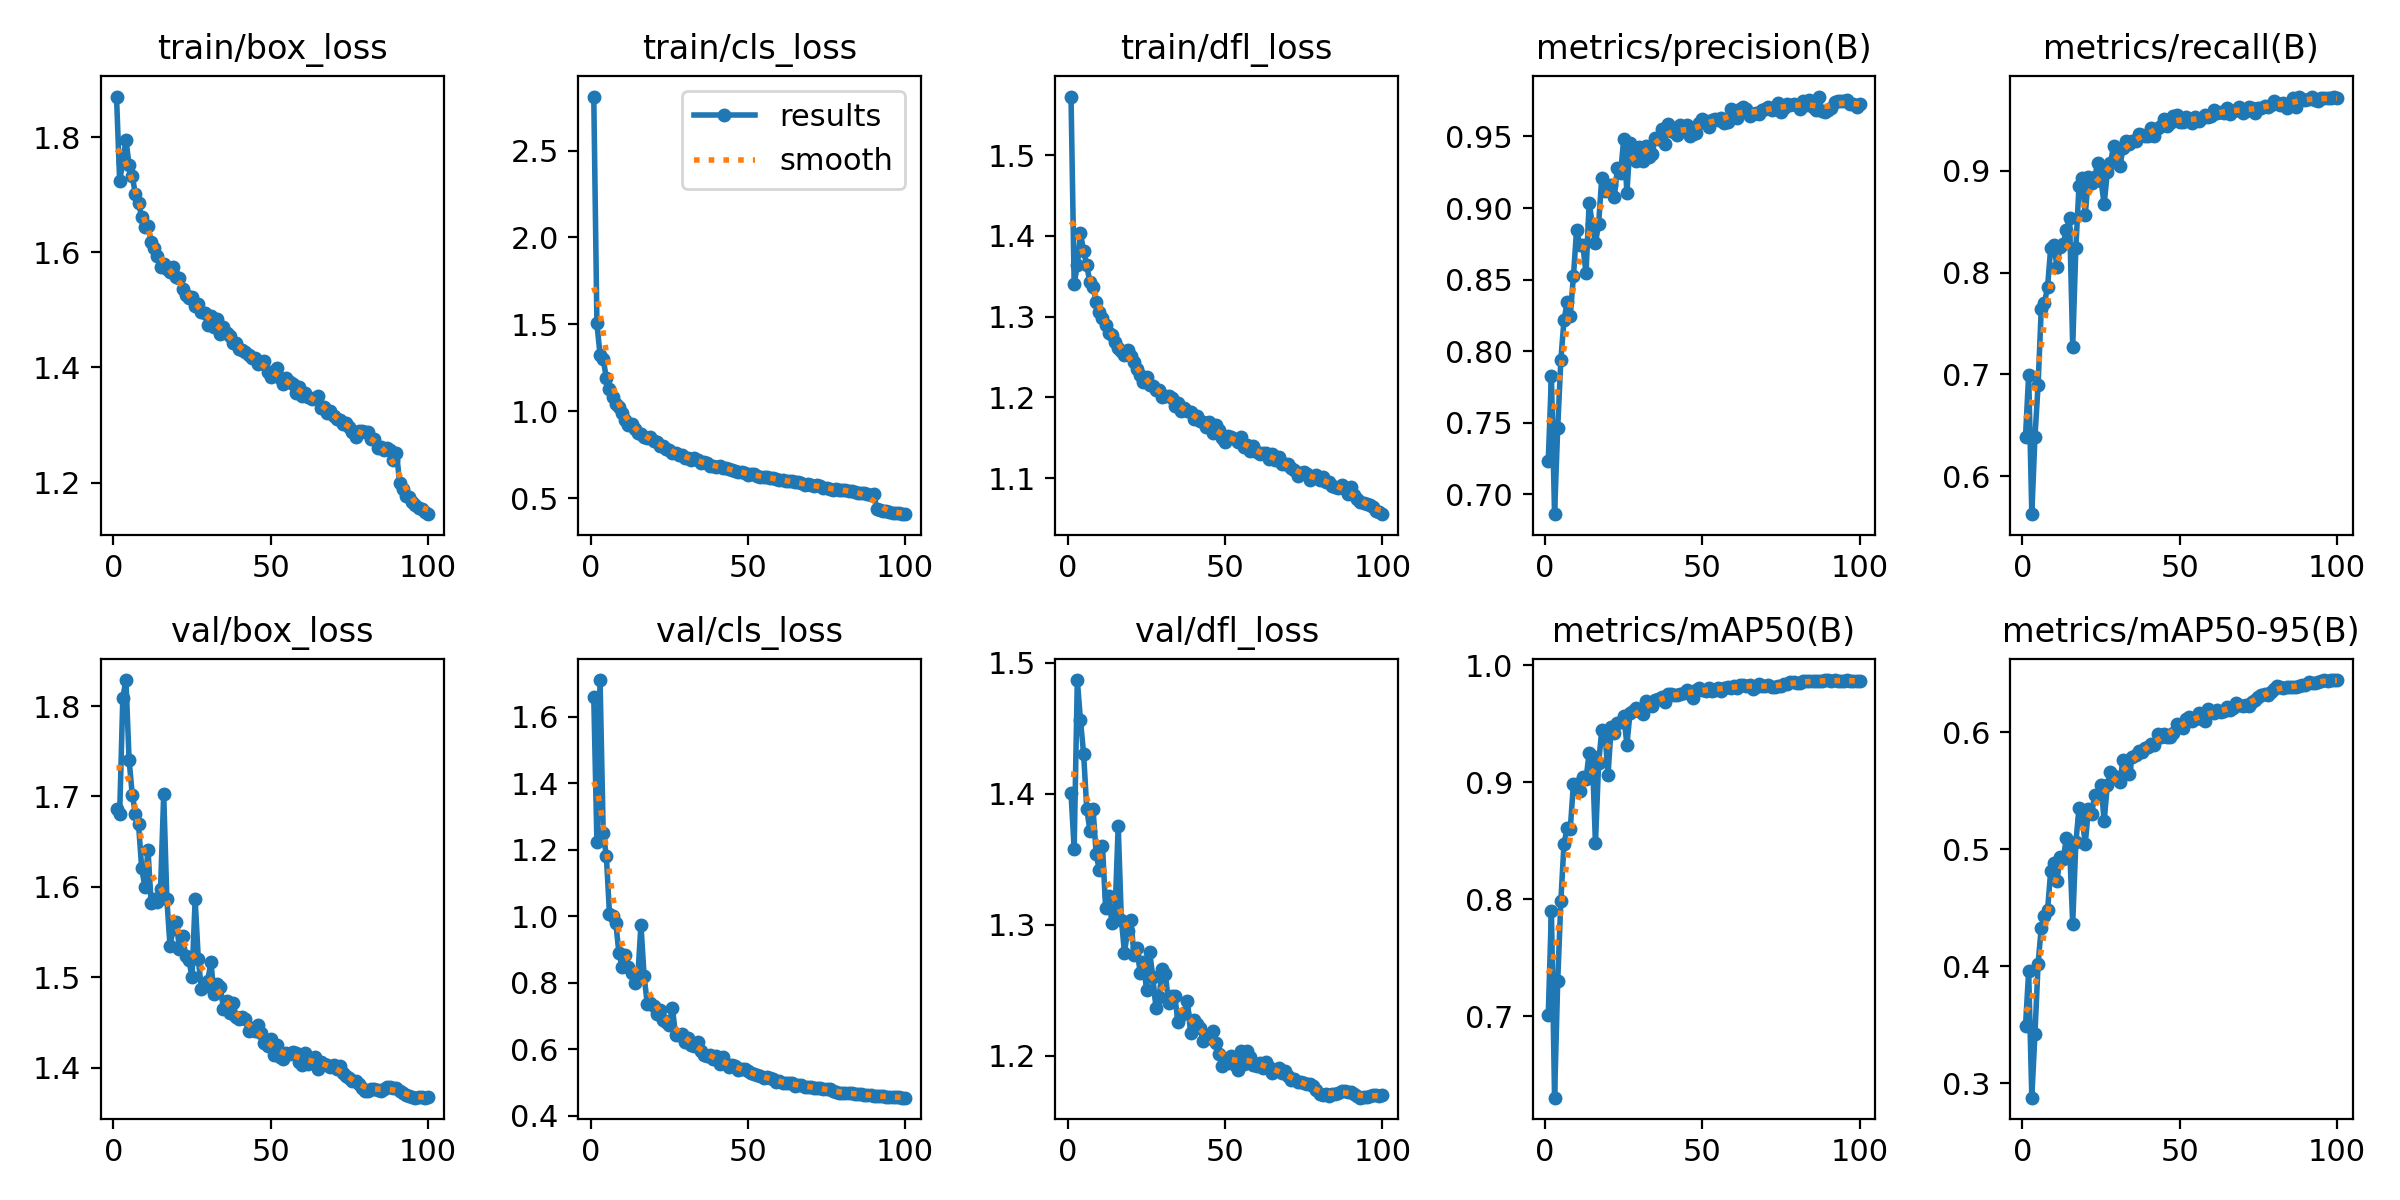

Source data for this figure (header and first rows):
epoch, time, train/box_loss, train/cls_loss, train/dfl_loss, metrics/precision(B), metrics/recall(B), metrics/mAP50(B), metrics/mAP50-95(B), val/box_loss, val/cls_loss, val/dfl_loss, lr/pg0, lr/pg1, lr/pg2
1, 59.74, 1.871, 2.811, 1.573, 0.7237, 0.6389, 0.7013, 0.349, 1.686, 1.659, 1.4, 0.003321, 0.003321, 0.003321
2, 124.6, 1.724, 1.505, 1.341, 0.7825, 0.6996, 0.7903, 0.3956, 1.68, 1.224, 1.358, 0.006588, 0.006588, 0.006588
3, 208.2, 1.757, 1.324, 1.364, 0.6862, 0.5625, 0.6303, 0.2877, 1.809, 1.71, 1.487, 0.009789, 0.009789, 0.009789
4, 339.3, 1.795, 1.299, 1.403, 0.7464, 0.6385, 0.7298, 0.3423, 1.829, 1.251, 1.456, 0.009703, 0.009703, 0.009703
5, 432.9, 1.752, 1.191, 1.381, 0.794, 0.6897, 0.7985, 0.4021, 1.74, 1.181, 1.43, 0.009604, 0.009604, 0.009604
6, 530.5, 1.732, 1.13, 1.364, 0.8218, 0.7644, 0.8476, 0.433, 1.702, 1.007, 1.389, 0.009505, 0.009505, 0.009505
7, 942.7, 1.701, 1.082, 1.343, 0.8341, 0.7701, 0.8606, 0.4428, 1.681, 1.001, 1.372, 0.009406, 0.009406, 0.009406
8, 1443, 1.685, 1.044, 1.337, 0.8249, 0.7855, 0.8601, 0.4478, 1.669, 0.981, 1.388, 0.009307, 0.009307, 0.009307
9, 1829, 1.662, 1.024, 1.318, 0.8524, 0.8241, 0.8989, 0.4812, 1.621, 0.8887, 1.354, 0.009208, 0.009208, 0.009208
10, 2268, 1.643, 0.989, 1.306, 0.8847, 0.8271, 0.8985, 0.4887, 1.6, 0.8481, 1.342, 0.009109, 0.009109, 0.009109
11, 2678, 1.645, 0.9496, 1.298, 0.8743, 0.806, 0.8925, 0.4732, 1.641, 0.8832, 1.36, 0.00901, 0.00901, 0.00901
12, 3101, 1.618, 0.9185, 1.29, 0.8739, 0.8257, 0.9046, 0.4936, 1.582, 0.8462, 1.313, 0.008911, 0.008911, 0.008911
13, 3448, 1.607, 0.9256, 1.28, 0.8544, 0.8285, 0.9027, 0.4918, 1.587, 0.8301, 1.322, 0.008812, 0.008812, 0.008812
14, 3780, 1.594, 0.8976, 1.277, 0.9039, 0.8415, 0.9254, 0.51, 1.583, 0.7998, 1.301, 0.008713, 0.008713, 0.008713
15, 4107, 1.574, 0.8761, 1.268, 0.8886, 0.8539, 0.9229, 0.5025, 1.598, 0.8184, 1.309, 0.008614, 0.008614, 0.008614
16, 4481, 1.58, 0.8682, 1.262, 0.8757, 0.727, 0.8478, 0.4365, 1.702, 0.9736, 1.375, 0.008515, 0.008515, 0.008515
17, 4851, 1.57, 0.8526, 1.258, 0.8887, 0.8242, 0.9161, 0.5059, 1.587, 0.82, 1.304, 0.008416, 0.008416, 0.008416
18, 5220, 1.567, 0.8456, 1.252, 0.9208, 0.8854, 0.9445, 0.5351, 1.535, 0.7373, 1.279, 0.008317, 0.008317, 0.008317
19, 5532, 1.574, 0.8509, 1.258, 0.912, 0.8928, 0.9424, 0.526, 1.553, 0.7379, 1.295, 0.008218, 0.008218, 0.008218
20, 6252, 1.558, 0.8284, 1.251, 0.9151, 0.8571, 0.9064, 0.5049, 1.562, 0.7311, 1.304, 0.008119, 0.008119, 0.008119
21, 6516, 1.555, 0.8222, 1.244, 0.9161, 0.8943, 0.9472, 0.5348, 1.531, 0.7067, 1.277, 0.00802, 0.00802, 0.00802
22, 6839, 1.537, 0.8022, 1.235, 0.9079, 0.8878, 0.9423, 0.5303, 1.546, 0.7188, 1.282, 0.007921, 0.007921, 0.007921
23, 7100, 1.526, 0.7986, 1.228, 0.9279, 0.8943, 0.9505, 0.5461, 1.523, 0.6876, 1.263, 0.007822, 0.007822, 0.007822
24, 7347, 1.521, 0.7837, 1.219, 0.9244, 0.9081, 0.9513, 0.5463, 1.519, 0.6832, 1.272, 0.007723, 0.007723, 0.007723
25, 7631, 1.523, 0.7765, 1.225, 0.9485, 0.8905, 0.9571, 0.5548, 1.5, 0.6716, 1.25, 0.007624, 0.007624, 0.007624
26, 7863, 1.507, 0.7621, 1.215, 0.9107, 0.8673, 0.9321, 0.5242, 1.586, 0.7247, 1.279, 0.007525, 0.007525, 0.007525
27, 8077, 1.509, 0.7617, 1.213, 0.9456, 0.8986, 0.9594, 0.5546, 1.52, 0.6422, 1.26, 0.007426, 0.007426, 0.007426
28, 8278, 1.496, 0.7497, 1.21, 0.94, 0.9075, 0.9606, 0.5665, 1.487, 0.6435, 1.237, 0.007327, 0.007327, 0.007327
29, 8485, 1.494, 0.7499, 1.208, 0.9328, 0.9248, 0.9632, 0.5625, 1.491, 0.6448, 1.245, 0.007228, 0.007228, 0.007228
30, 8779, 1.474, 0.7329, 1.2, 0.9429, 0.9205, 0.9607, 0.5611, 1.496, 0.6225, 1.266, 0.007129, 0.007129, 0.007129
31, 9192, 1.489, 0.7315, 1.201, 0.9326, 0.9047, 0.9584, 0.5577, 1.517, 0.634, 1.263, 0.00703, 0.00703, 0.00703
32, 9493, 1.471, 0.7205, 1.202, 0.943, 0.9224, 0.9694, 0.5766, 1.482, 0.614, 1.24, 0.006931, 0.006931, 0.006931
33, 9744, 1.484, 0.7283, 1.2, 0.936, 0.9296, 0.9667, 0.5691, 1.493, 0.6088, 1.246, 0.006832, 0.006832, 0.006832
34, 9963, 1.458, 0.7169, 1.19, 0.9375, 0.9269, 0.965, 0.5647, 1.49, 0.6213, 1.245, 0.006733, 0.006733, 0.006733
35, 10183, 1.47, 0.7049, 1.194, 0.949, 0.9291, 0.9706, 0.5793, 1.465, 0.5955, 1.226, 0.006634, 0.006634, 0.006634
36, 10392, 1.459, 0.7069, 1.183, 0.9485, 0.9296, 0.9716, 0.5808, 1.473, 0.5839, 1.231, 0.006535, 0.006535, 0.006535
37, 10599, 1.455, 0.7002, 1.187, 0.9551, 0.9363, 0.9729, 0.584, 1.46, 0.5803, 1.232, 0.006436, 0.006436, 0.006436
38, 10804, 1.443, 0.6854, 1.184, 0.945, 0.9358, 0.9689, 0.5832, 1.472, 0.5814, 1.242, 0.006337, 0.006337, 0.006337
39, 11023, 1.442, 0.6868, 1.182, 0.9589, 0.9339, 0.9757, 0.5864, 1.456, 0.5721, 1.217, 0.006238, 0.006238, 0.006238
40, 11221, 1.432, 0.6811, 1.173, 0.9536, 0.9344, 0.9753, 0.5877, 1.454, 0.5784, 1.227, 0.006139, 0.006139, 0.006139
41, 11351, 1.431, 0.6838, 1.177, 0.9532, 0.9425, 0.9742, 0.5899, 1.456, 0.5562, 1.224, 0.00604, 0.00604, 0.00604
42, 11428, 1.426, 0.6761, 1.171, 0.9512, 0.9341, 0.9743, 0.5896, 1.454, 0.5767, 1.221, 0.005941, 0.005941, 0.005941
43, 11505, 1.422, 0.6736, 1.169, 0.9581, 0.9423, 0.9758, 0.5988, 1.44, 0.555, 1.211, 0.005842, 0.005842, 0.005842
44, 11580, 1.416, 0.6662, 1.164, 0.9559, 0.9441, 0.9763, 0.5961, 1.444, 0.5479, 1.216, 0.005743, 0.005743, 0.005743
45, 11664, 1.416, 0.6614, 1.17, 0.9577, 0.9512, 0.9786, 0.5982, 1.44, 0.5517, 1.214, 0.005644, 0.005644, 0.005644
46, 11742, 1.405, 0.6569, 1.156, 0.9502, 0.944, 0.9768, 0.5963, 1.447, 0.549, 1.219, 0.005545, 0.005545, 0.005545
47, 11821, 1.408, 0.653, 1.165, 0.952, 0.9468, 0.9718, 0.5964, 1.438, 0.5367, 1.209, 0.005446, 0.005446, 0.005446
48, 11901, 1.411, 0.653, 1.16, 0.9527, 0.9545, 0.9788, 0.5996, 1.427, 0.5406, 1.201, 0.005347, 0.005347, 0.005347
49, 11980, 1.393, 0.644, 1.149, 0.9591, 0.9549, 0.9807, 0.6074, 1.424, 0.5403, 1.192, 0.005248, 0.005248, 0.005248
50, 12056, 1.383, 0.6321, 1.144, 0.9621, 0.9482, 0.9793, 0.6056, 1.432, 0.5344, 1.196, 0.005149, 0.005149, 0.005149
51, 12131, 1.394, 0.6364, 1.152, 0.9609, 0.9478, 0.9782, 0.6033, 1.413, 0.5291, 1.194, 0.00505, 0.00505, 0.00505
52, 12205, 1.4, 0.6402, 1.151, 0.9564, 0.9531, 0.9802, 0.611, 1.425, 0.5255, 1.2, 0.004951, 0.004951, 0.004951
53, 12280, 1.382, 0.6253, 1.148, 0.9612, 0.9493, 0.9784, 0.6134, 1.412, 0.5211, 1.193, 0.004852, 0.004852, 0.004852
54, 12354, 1.372, 0.6236, 1.145, 0.9625, 0.9468, 0.9788, 0.6101, 1.409, 0.5198, 1.189, 0.004753, 0.004753, 0.004753
55, 12428, 1.381, 0.6243, 1.15, 0.9618, 0.9535, 0.981, 0.6111, 1.417, 0.5133, 1.204, 0.004654, 0.004654, 0.004654
56, 12506, 1.374, 0.6219, 1.139, 0.9626, 0.9487, 0.9781, 0.6168, 1.416, 0.5166, 1.194, 0.004555, 0.004555, 0.004555
57, 12585, 1.372, 0.6157, 1.141, 0.9593, 0.9516, 0.981, 0.6117, 1.417, 0.5137, 1.203, 0.004456, 0.004456, 0.004456
58, 12661, 1.356, 0.6156, 1.134, 0.96, 0.955, 0.9811, 0.6094, 1.416, 0.5109, 1.199, 0.004357, 0.004357, 0.004357
59, 12733, 1.365, 0.6118, 1.14, 0.9694, 0.9526, 0.9803, 0.6199, 1.406, 0.5022, 1.193, 0.004258, 0.004258, 0.004258
60, 12806, 1.35, 0.6038, 1.132, 0.9669, 0.954, 0.9824, 0.6183, 1.403, 0.5046, 1.192, 0.004159, 0.004159, 0.004159
... 40 more rows
